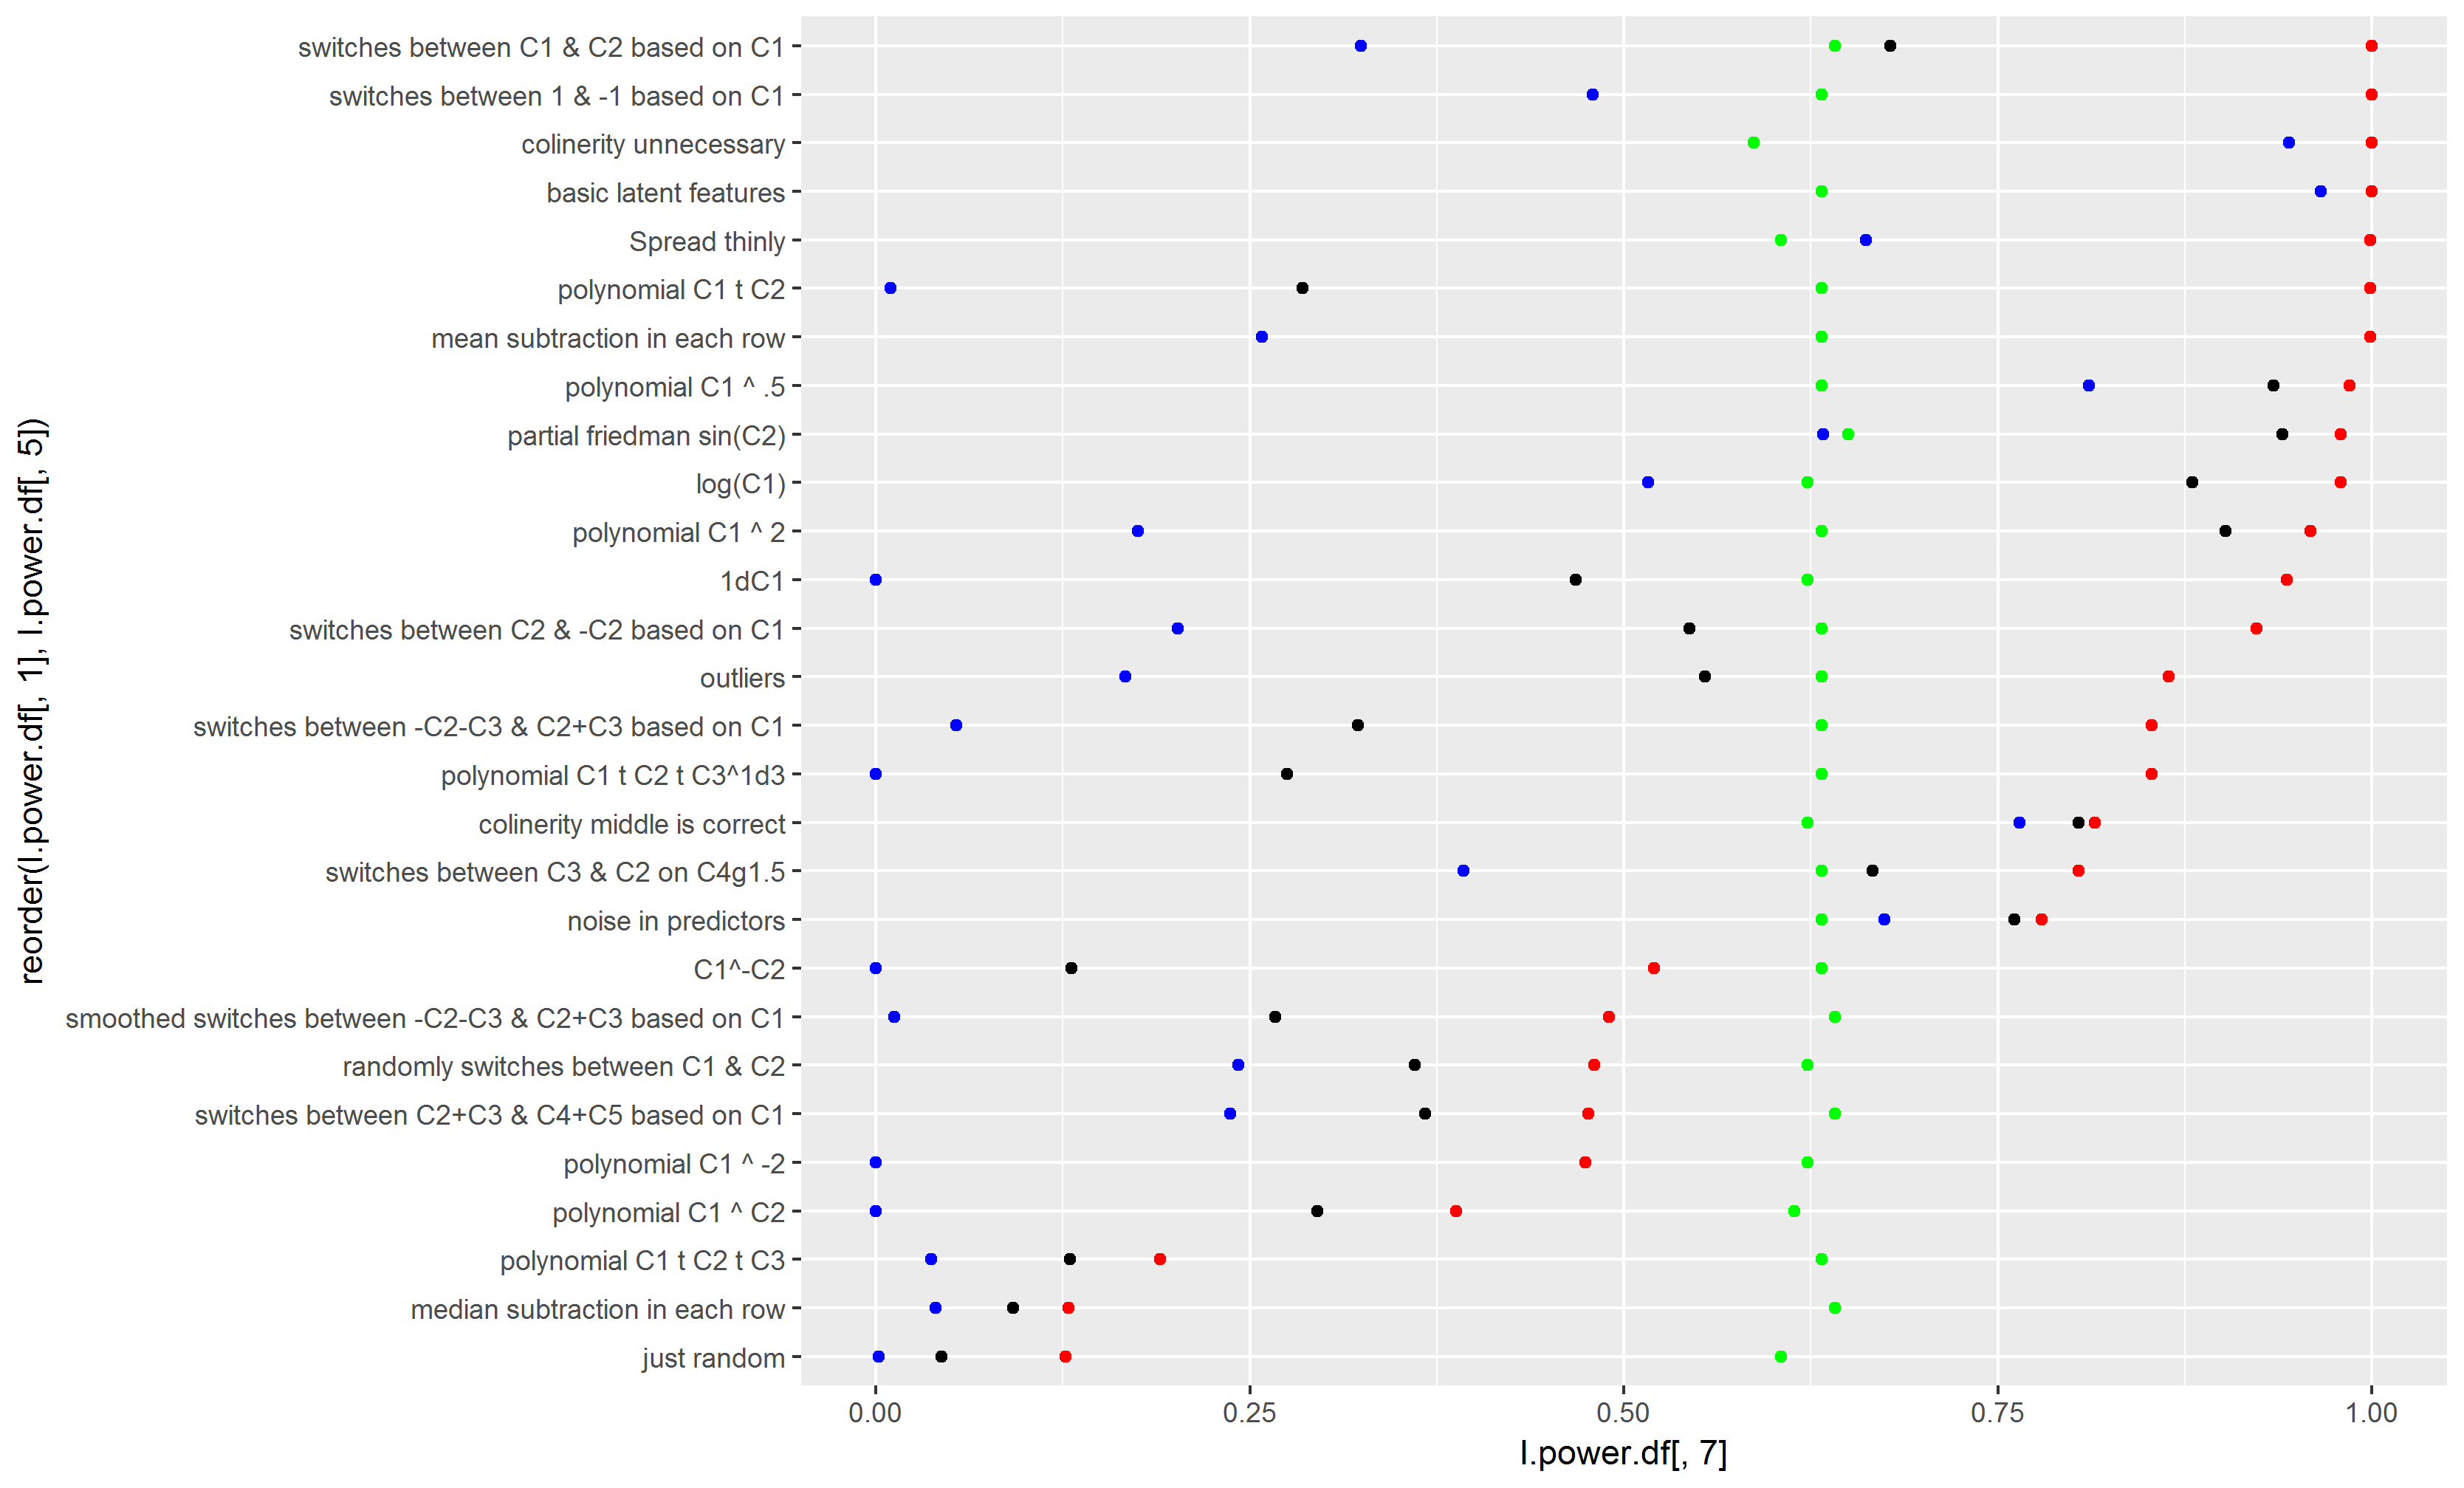

The table this chart was drawn from, first rows:
just random, 0, 0.002, 0.015, 0.127, 106, 0.044, 0.022
median subtraction in each row, 0, 0.04, 0.041, 0.129, 110, 0.092, 0.076
polynomial C1 t C2 t C3, 0, 0.037, 0.052, 0.19, 109, 0.13, 0.1
polynomial C1 ^ C2, 0, 0, 0.066, 0.388, 107, 0.295, 0.097
polynomial C1 ^ -2, 0, 0, 0.035, 0.474, 108, 0, 0
switches between C2+C3 & C4+C5 based on …, 0, 0.237, 0.218, 0.476, 110, 0.367, 0.31
randomly switches between C1 & C2, 0, 0.2425, 0.243, 0.48, 108, 0.36, 0.308
smoothed switches between -C2-C3 & C2+C3…, 0, 0.0125, 0.086, 0.49, 110, 0.267, 0.13
C1^-C2, 0, 0, 0.035, 0.52, 109, 0.131, 0
noise in predictors, 0, 0.674, 0.54, 0.779, 109, 0.761, 0.734
switches between C3 & C2 on C4g1.5, 0, 0.393, 0.424, 0.804, 109, 0.666, 0.54
colinerity middle is correct, 0, 0.7645, 0.638, 0.815, 108, 0.804, 0.797
polynomial C1 t C2 t C3^1d3, 0, 0, 0.076, 0.853, 109, 0.275, 0.064
switches between -C2-C3 & C2+C3 based on…, 0, 0.054, 0.115, 0.853, 109, 0.322, 0.19
outliers, 0, 0.167, 0.221, 0.864, 109, 0.554, 0.391
switches between C2 & -C2 based on C1, 0, 0.202, 0.25, 0.923, 109, 0.544, 0.37
1dC1, 0, 0, 0.107, 0.943, 108, 0.468, 0.105
polynomial C1 ^ 2, 0, 0.175, 0.362, 0.959, 109, 0.902, 0.692
log(C1), 0, 0.516, 0.542, 0.979, 108, 0.88, 0.736
partial friedman sin(C2), 0, 0.633, 0.665, 0.979, 111, 0.94, 0.859
polynomial C1 ^ .5, 0, 0.811, 0.727, 0.985, 109, 0.934, 0.875
polynomial C1 t C2, 0, 0.01, 0.103, 0.999, 109, 0.285, 0.106
mean subtraction in each row, 0, 0.258, 0.478, 0.999, 109, 0.999, 0.999
Spread thinly, 0, 0.662, 0.583, 0.999, 106, 0.999, 0.998
switches between C1 & C2 based on C1, 0, 0.324, 0.335, 1, 110, 0.678, 0.511
basic latent features, 0, 0.966, 0.798, 1, 109, 1, 1
switches between 1 & -1 based on C1, 0, 0.479, 0.617, 1, 109, 1, 0.95
colinerity unnecessary, 0, 0.9445, 0.728, 1, 104, 1, 1
